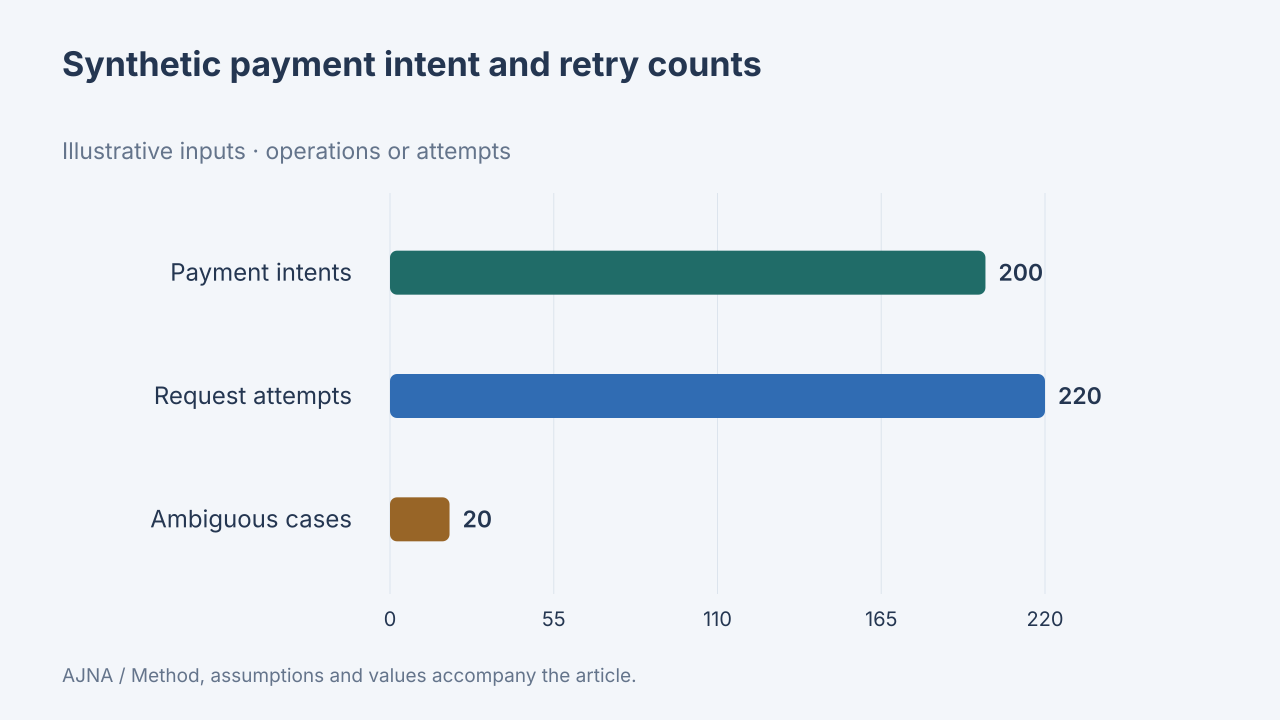

Data behind this chart, as committed beside it:
label, value, unit, data_origin, method
Payment intents, 200, operations or attempts, synthetic, Invented 200 intents with 20 delayed ack…
Request attempts, 220, operations or attempts, synthetic, Invented 200 intents with 20 delayed ack…
Ambiguous cases, 20, operations or attempts, synthetic, Invented 200 intents with 20 delayed ack…
